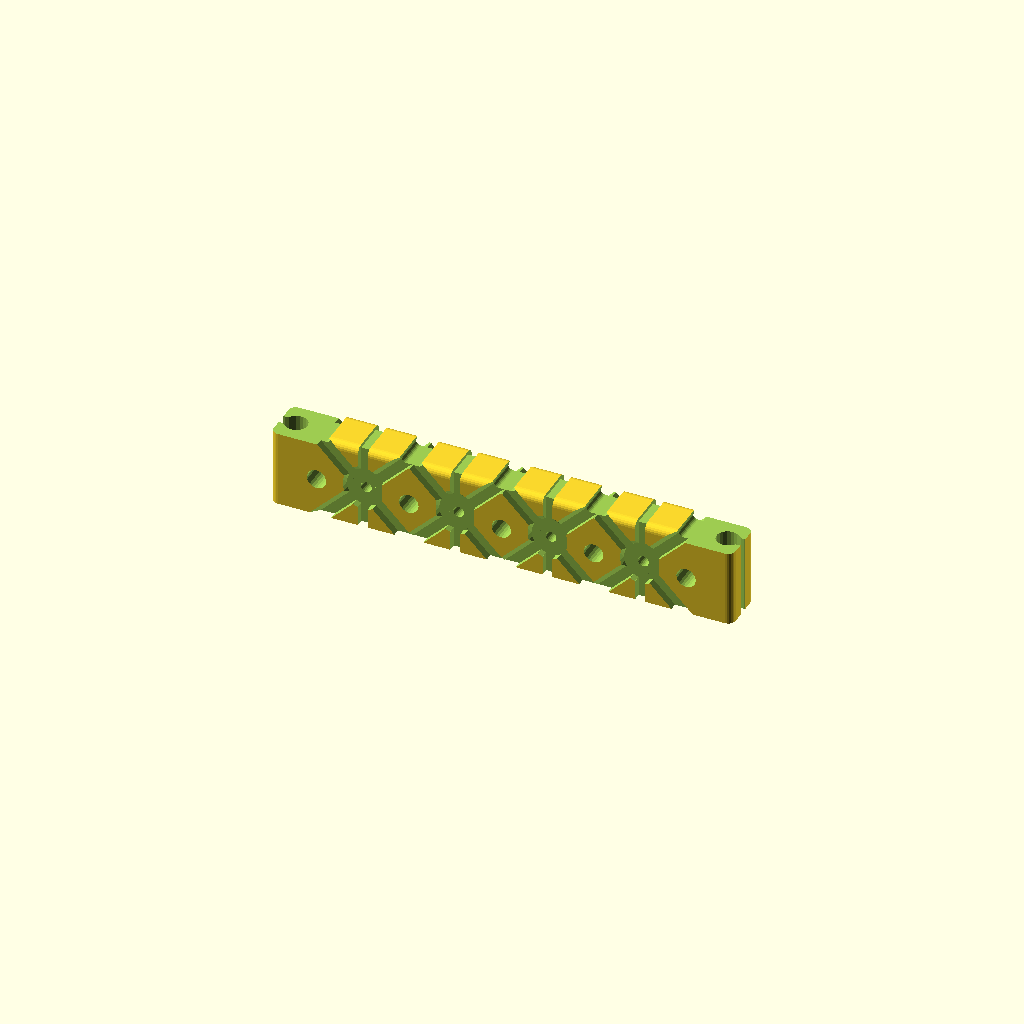
Cell 1: rendered with the file's own defaults.
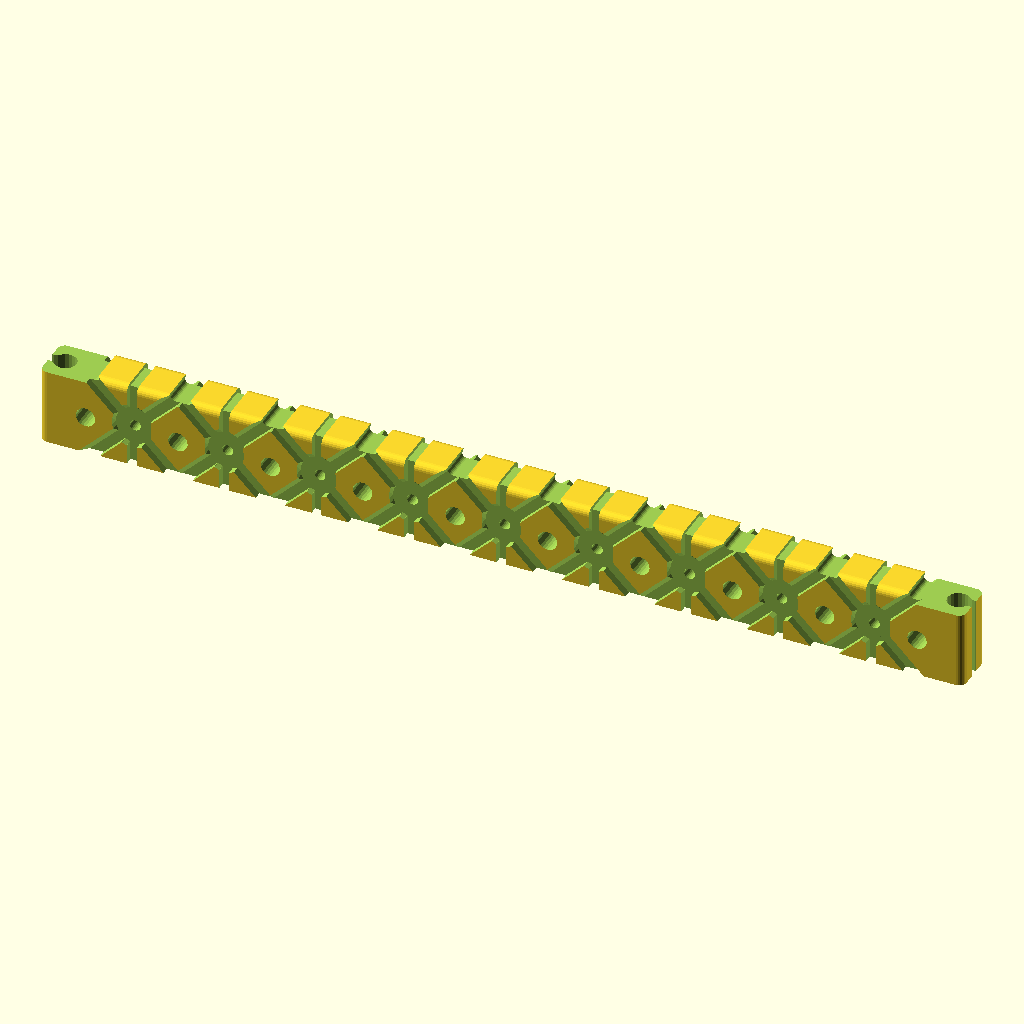
Cell 2: the same model with length_chunks = 10.
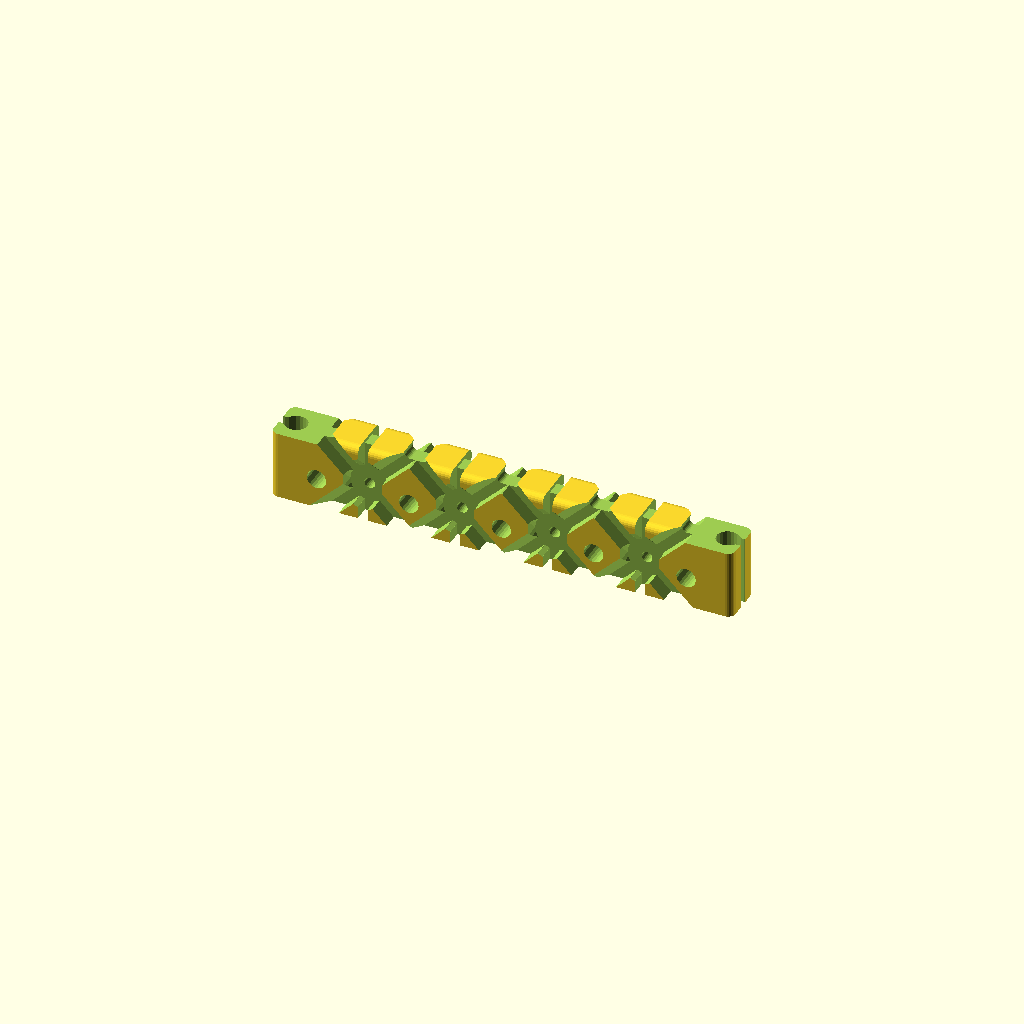
Cell 3 — flat_edge_inset set to 6.35, the other parameters unchanged.
All cells are drawn from one camera (rotation 55°, 0°, 25°, orthographic, colour scheme Cornfield), so only the parameter changes between them.
Source of the model, 2023/experimental/LEDStripBeam1.scad:
// LEDStripBeam1.1
// 
// Gridrail with:
// - One flat edge
// - Holes for both bolts and for T-nuts
// - Grooves for wires and/or string

length_chunks = 5;
flat_edge_inset = 3.175;
hull_offset = -0.05;
bowtie_offset = -0.075;
$fn = 24;

use <../lib/RoundBowtie0.scad>
use <../lib/TGx11.1Lib.scad>
use <../lib/TOGridLib3.scad>
use <../lib/TOGPolyhedronLib1.scad>
use <../lib/TOGMod1.scad>
use <../lib/TOGMod1Constructors.scad>

$togridlib2_unit_table = tgx11_get_default_unit_table();


// Given a *convex* 2D shape, make a 3D shape that's wider at the base in the +z direction,
// to make cuts that are 'printable'.
// To translate to Y, rotate [90,0,0] and scale [1,-1,1].
function ledstribeam1_wedgie_z(zrange, slope, shape2d) =
["hull",
	togmod1_linear_extrude_z([-0.5, zrange[1]], shape2d),
	togmod1_linear_extrude_z([-1, zrange[0]], shape2d),
	togmod1_linear_extrude_z([-1, zrange[0]], ["translate", [0,(zrange[1]-zrange[0])*slope,0], shape2d]),
];

function ledstripbeam1_make_beam(
	length_ca = [5, "chunk"],
	hull_offset = 0,
	bowtie_cutout_offset = 0,
	groove_depth = 3.175
) =
let(size_ca = [length_ca, [12, "u"], [24, "u"]])
let(size = togridlib3_decode_vector(size_ca))
let(length_chunks = round(togridlib3_decode(size_ca[0], unit=[1, "chunk"])))
let(wedgified_cutouts_2d = [
	togmod1_make_circle(d=16),
	["rotate", [0,0, 45], togmod1_make_rect([4, togridlib3_decode([2, "chunk"])])],
	["rotate", [0,0,-45], togmod1_make_rect([4, togridlib3_decode([2, "chunk"])])],
	togmod1_make_rect([4, togridlib3_decode([2, "chunk"])]),
])
let( interchunk_side_cutout = ["union",
	for(ym=[-1,1]) ["scale", [1,ym,1],
		//["translate", [0,-size[1]/2,0], togmod1_linear_extrude_y([-groove_depth, groove_depth], togmod1_make_circle(d=16))]
		//["translate", [0,size[1]/2,0], ["rotate", [90,0,0], ledstribeam1_wedgie_z([-0.01, flat_edge_inset], 1, togmod1_make_circle(d=16))]]
		["translate", [0,size[1]/2,0], ["rotate", [90,0,0], ["union",
			for( shape2d = wedgified_cutouts_2d ) ledstribeam1_wedgie_z([-0.01, flat_edge_inset], 1, shape2d)
		]]],
	],
])
// TODO: Would be nice to round the top grooves down at the sides
let( interchunk_cutout = ["union",
	togmod1_linear_extrude_y([-size[1],size[1]], togmod1_make_circle(d=4.5)),
	["translate", [0,0,size[2]/2], togmod1_linear_extrude_y([-size[1],size[1]], togmod1_make_rounded_rect([4,3], r=0))],
])
let( chunk_cutout = ["union",
	togmod1_linear_extrude_y([-size[1],size[1]], togmod1_make_circle(d=8)),
	["translate", [0,0,size[2]/2], togmod1_linear_extrude_y([-size[1],size[1]], togmod1_make_rounded_rect([9,6.34], r=2))],
])
let( bowtie_cutout = ["union",
	togmod1_linear_extrude_z([-size[2], size[2]], roundbowtie0_make_bowtie_2d(6.35, offset=-bowtie_offset)),
	["translate", [0,0,size[2]/2], togmod1_make_cuboid([38.1,25.4,6.35])],
])
["difference",
	tphl1_make_rounded_cuboid([size[0]+hull_offset*2, size[1]+hull_offset*2, size[2]+hull_offset*2], r=3),
	
	["translate", [0,0,-size[2]/2], togmod1_make_cuboid([size[0]*2, size[1]*2, flat_edge_inset*2])],
	for( xm=[-length_chunks/2+1 : 1 : length_chunks/2-1] ) ["translate", [togridlib3_decode([xm,"chunk"]), 0, 0], interchunk_side_cutout],
	for( xm=[-length_chunks/2+1 : 1 : length_chunks/2-1] ) ["translate", [togridlib3_decode([xm,"chunk"]), 0, 0], interchunk_cutout],
	for( xm=[-length_chunks/2+0.5 : 1 : length_chunks/2-0.5] ) ["translate", [togridlib3_decode([xm,"chunk"]), 0, 0], chunk_cutout],
	for( x=[-size[0]/2, size[0]/2] ) ["translate", [x,0,0], bowtie_cutout],
];

togmod1_domodule(ledstripbeam1_make_beam(
	length_ca = [length_chunks, "chunk"],
	hull_offset = hull_offset,
	bowtie_cutout_offset = bowtie_offset
));
Parameter table extracted from the source (name, type, default, range or options):
length_chunks: number, default 5
flat_edge_inset: number, default 3.175
hull_offset: number, default -0.05
bowtie_offset: number, default -0.075
